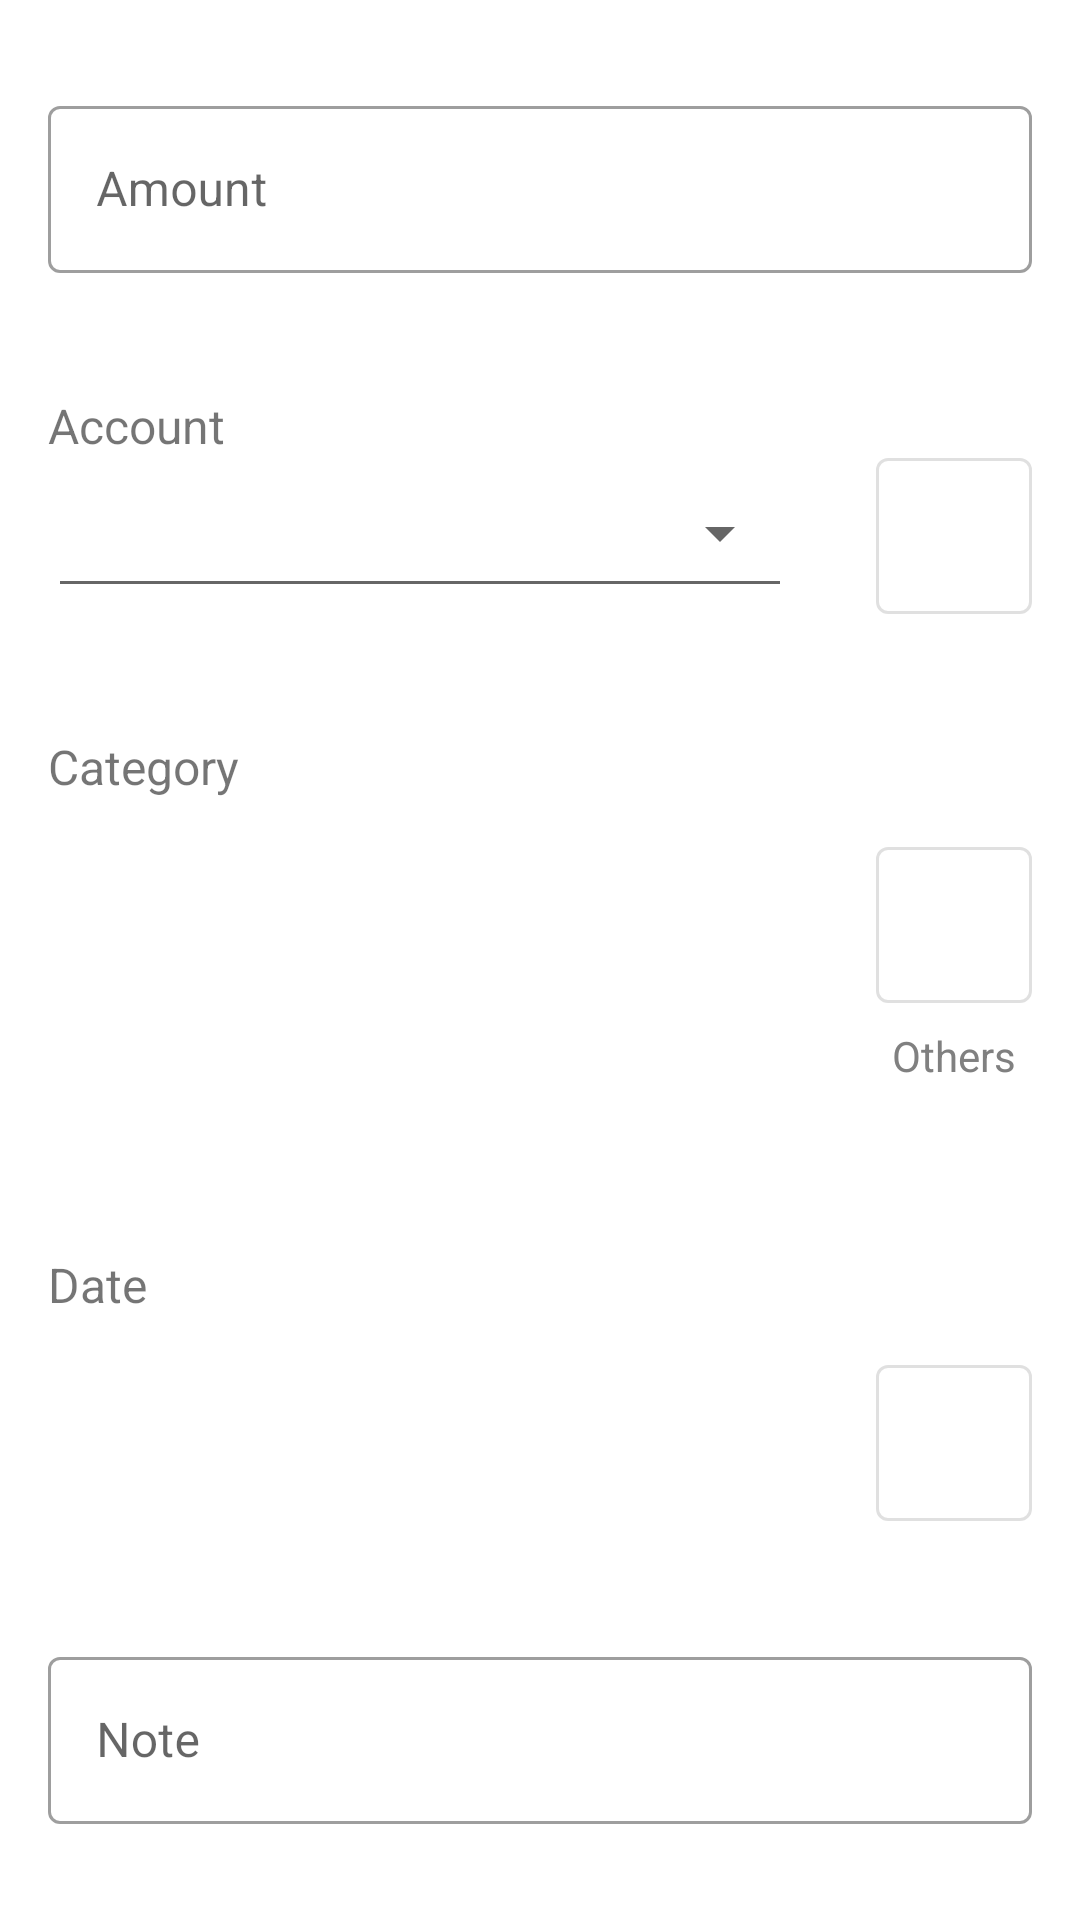

Produce the Android XML layout that renders to this screen, including the resource entries it uses.
<!-- AndroidManifest.xml: application theme Theme.Sp_v2 -->
<!-- res/layout/fragment_edit_expenses.xml -->
<FrameLayout xmlns:android="http://schemas.android.com/apk/res/android"
    xmlns:app="http://schemas.android.com/apk/res-auto"
    xmlns:tools="http://schemas.android.com/tools"
    android:id="@+id/container"
    android:layout_width="match_parent"
    android:layout_height="match_parent"
    tools:context="com.example.moneymanager.ui.home.EditTransactionFragment">

    <androidx.core.widget.NestedScrollView
        android:layout_width="match_parent"
        android:layout_height="wrap_content"
        android:fillViewport="true">

        <LinearLayout
            android:layout_width="match_parent"
            android:layout_height="wrap_content"
            android:orientation="vertical">

            <com.google.android.material.textfield.TextInputLayout
                android:id="@+id/amountTextInput"
                style="@style/Widget.MaterialComponents.TextInputLayout.OutlinedBox"
                android:layout_width="match_parent"
                android:layout_height="wrap_content"
                android:layout_gravity="center|top"
                android:layout_marginTop="30dp"
                android:hint="@string/amount"
                android:paddingLeft="@dimen/text_margin_16"
                android:paddingRight="@dimen/text_margin_16">

                <com.google.android.material.textfield.TextInputEditText
                    android:id="@+id/amountText"
                    android:layout_width="match_parent"
                    android:layout_height="wrap_content"
                    android:inputType="numberDecimal" />

            </com.google.android.material.textfield.TextInputLayout>

            <TextView
                android:id="@+id/textLabelForSpinner"
                android:layout_width="wrap_content"
                android:layout_height="wrap_content"
                android:layout_marginStart="@dimen/text_margin_16"
                android:layout_marginTop="@dimen/text_margin_40"
                android:text="@string/account"
                android:textSize="16sp" />


            <FrameLayout
                android:layout_width="match_parent"
                android:layout_height="wrap_content"
                android:layout_marginStart="@dimen/text_margin_16"
                android:layout_marginEnd="@dimen/text_margin_16">

                <Spinner
                    android:id="@+id/selectAccountSpiner"
                    style="@style/Widget.AppCompat.Spinner.Underlined"
                    android:layout_width="match_parent"
                    android:layout_height="50dp"
                    android:layout_marginEnd="80dp" />

                <com.google.android.material.button.MaterialButton
                    android:id="@+id/addAccount"
                    style="@style/Widget.MaterialComponents.Button.OutlinedButton"
                    android:layout_width="52dp"
                    android:layout_height="52dp"
                    android:layout_gravity="right"
                    android:insetLeft="0dp"
                    android:insetTop="0dp"
                    android:insetRight="0dp"
                    android:insetBottom="0dp"
                    app:icon="@drawable/ic_plus"
                    app:iconGravity="textStart"
                    app:iconPadding="0dp" />

            </FrameLayout>

            <TextView
                android:id="@+id/textLabelForCategory"
                android:layout_width="wrap_content"
                android:layout_height="wrap_content"
                android:layout_marginStart="@dimen/text_margin_16"
                android:layout_marginTop="@dimen/text_margin_40"
                android:text="@string/category"
                android:textSize="16sp" />

            <FrameLayout
                android:layout_width="match_parent"
                android:layout_height="wrap_content"
                android:layout_marginStart="@dimen/text_margin_16"
                android:layout_marginEnd="@dimen/text_margin_16">


                <androidx.recyclerview.widget.RecyclerView
                    android:id="@+id/categories"
                    android:layout_width="wrap_content"
                    android:layout_height="wrap_content"
                    tools:listitem="@layout/category_small_card_item" />


                <LinearLayout
                    android:id="@+id/addCategoryButton"
                    android:layout_width="wrap_content"
                    android:layout_height="wrap_content"
                    android:layout_gravity="right"
                    android:orientation="vertical">

                    <com.google.android.material.button.MaterialButton
                        android:id="@+id/addCategory"
                        style="@style/Widget.MaterialComponents.Button.OutlinedButton"
                        android:layout_width="52dp"
                        android:layout_height="52dp"
                        android:layout_marginTop="@dimen/text_margin_16"
                        android:layout_marginBottom="8dp"
                        android:insetLeft="0dp"
                        android:insetTop="0dp"
                        android:insetRight="0dp"
                        android:insetBottom="0dp"
                        app:icon="@drawable/ic_plus"
                        app:iconGravity="textStart"
                        app:iconPadding="0dp" />


                    <TextView
                        android:id="@+id/otherCategory"
                        android:layout_width="match_parent"
                        android:layout_height="wrap_content"
                        android:layout_marginBottom="@dimen/text_margin_16"
                        android:text="@string/others"
                        android:textAlignment="center"
                        android:textColor="@color/grey"
                        android:textSize="14sp" />

                </LinearLayout>

            </FrameLayout>

            <TextView
                android:id="@+id/textLabelForDate"
                android:layout_width="wrap_content"
                android:layout_height="wrap_content"
                android:layout_marginStart="@dimen/text_margin_16"
                android:layout_marginTop="@dimen/text_margin_40"
                android:text="@string/date"
                android:textSize="16sp" />

            <FrameLayout
                android:layout_width="match_parent"
                android:layout_height="wrap_content"
                android:layout_marginStart="@dimen/text_margin_16"
                android:layout_marginEnd="@dimen/text_margin_16">


                <androidx.recyclerview.widget.RecyclerView
                    android:id="@+id/days"
                    android:layout_width="wrap_content"
                    android:layout_height="wrap_content"
                    tools:listitem="@layout/date_item" />

                <com.google.android.material.button.MaterialButton
                    android:id="@+id/openDatePicker"
                    style="@style/Widget.MaterialComponents.Button.OutlinedButton"
                    android:layout_width="52dp"
                    android:layout_height="52dp"
                    android:layout_gravity="right"
                    android:layout_marginTop="16dp"
                    android:insetLeft="0dp"
                    android:insetTop="0dp"
                    android:insetRight="0dp"
                    android:insetBottom="0dp"
                    app:icon="@drawable/ic_calendar"
                    app:iconGravity="textStart"
                    app:iconPadding="0dp" />

            </FrameLayout>


            <com.google.android.material.textfield.TextInputLayout
                android:id="@+id/noteTextInput"
                style="@style/Widget.MaterialComponents.TextInputLayout.OutlinedBox"
                android:layout_width="match_parent"
                android:layout_height="wrap_content"
                android:layout_gravity="center|top"
                android:layout_marginTop="@dimen/text_margin_40"
                android:hint="@string/note"
                android:paddingLeft="@dimen/text_margin_16"
                android:paddingRight="@dimen/text_margin_16">

                <com.google.android.material.textfield.TextInputEditText
                    android:id="@+id/noteText"
                    android:layout_width="match_parent"
                    android:layout_height="wrap_content"
                    android:inputType="text" />

            </com.google.android.material.textfield.TextInputLayout>

            <TextView
                android:id="@+id/textLabelForPhotos"
                android:layout_width="wrap_content"
                android:layout_height="wrap_content"
                android:layout_marginStart="@dimen/text_margin_16"
                android:layout_marginTop="@dimen/text_margin_40"
                android:text="@string/photo"
                android:textSize="16sp" />

            <FrameLayout
                android:layout_width="match_parent"
                android:layout_height="wrap_content"
                android:layout_marginStart="@dimen/text_margin_16"
                android:layout_marginEnd="@dimen/text_margin_16">

                <com.google.android.material.button.MaterialButton
                    android:id="@+id/addPhoto"
                    style="@style/Widget.MaterialComponents.Button.OutlinedButton"
                    android:layout_width="52dp"
                    android:layout_height="52dp"
                    android:layout_gravity="right"
                    android:layout_marginTop="16dp"
                    android:insetLeft="0dp"
                    android:insetTop="0dp"
                    android:insetRight="0dp"
                    android:insetBottom="0dp"
                    app:icon="@drawable/ic_plus"
                    app:iconGravity="textStart"
                    app:iconPadding="0dp" />

            </FrameLayout>

            <com.google.android.material.button.MaterialButton
                android:id="@+id/createButton"
                android:layout_width="match_parent"
                android:layout_height="wrap_content"
                android:layout_marginStart="@dimen/text_margin_16"
                android:layout_marginTop="30dp"
                android:layout_marginEnd="@dimen/text_margin_16"
                android:layout_marginBottom="20dp"
                android:gravity="center"
                android:paddingStart="36dp"
                android:paddingTop="14dp"
                android:paddingEnd="36dp"
                android:paddingBottom="14dp"
                android:text="@string/create"
                android:textAlignment="center"
                android:textColor="@color/white"
                android:textSize="18sp" />

        </LinearLayout>

    </androidx.core.widget.NestedScrollView>

</FrameLayout>
<!-- res/layout/date_item.xml (included above) -->
<?xml version="1.0" encoding="utf-8"?>
<androidx.cardview.widget.CardView xmlns:android="http://schemas.android.com/apk/res/android"
    xmlns:app="http://schemas.android.com/apk/res-auto"
    android:layout_width="wrap_content"
    android:layout_height="wrap_content"
    app:cardBackgroundColor="@color/white"
    app:cardCornerRadius="8dp"
    app:cardElevation="2dp"
    app:cardMaxElevation="2dp"
    app:cardPreventCornerOverlap="true"
    app:cardUseCompatPadding="true">


    <GridLayout
        android:id="@+id/dateCard"
        android:layout_width="80dp"
        android:layout_height="match_parent"
        android:columnCount="1"
        android:padding="@dimen/text_margin_16"
        android:rowCount="2">

        <TextView
            android:id="@+id/dayText"
            android:layout_width="match_parent"
            android:layout_height="match_parent"
            android:layout_gravity="center"
            android:text="@string/photo"
            android:textAlignment="center"
            android:textColor="@color/white"
            android:textSize="16sp" />

        <TextView
            android:id="@+id/dayNameTextLabel"
            android:layout_width="match_parent"
            android:layout_height="match_parent"
            android:layout_gravity="center"
            android:text="@string/today"
            android:textAlignment="center"
            android:textColor="@color/white"
            android:textSize="10sp" />

    </GridLayout>
</androidx.cardview.widget.CardView>
<!-- resources referenced by this layout -->
<resources>
  <color name="grey">#808080</color>
  <color name="white">#FFFFFFFF</color>
  <dimen name="text_margin_16">16dp</dimen>
  <dimen name="text_margin_40">40dp</dimen>
  <string name="account">Account</string>
  <string name="amount">Amount</string>
  <string name="category">Category</string>
  <string name="create">Create</string>
  <string name="date">Date</string>
  <string name="note">Note</string>
  <string name="others">Others</string>
  <string name="photo">Photo</string>
  <string name="today">Today</string>
  <style name="Theme.Sp_v2" parent="Theme.MaterialComponents.DayNight.DarkActionBar">
          
          <item name="colorPrimary">@color/purple_500</item>
          <item name="colorPrimaryVariant">@color/purple_700</item>
          <item name="colorOnPrimary">@color/white</item>
          
          <item name="colorSecondary">@color/teal_200</item>
          <item name="colorSecondaryVariant">@color/teal_700</item>
          <item name="colorOnSecondary">@color/black</item>
          
          <item name="android:statusBarColor">?attr/colorPrimaryVariant</item>
          
      </style>
  <color name="purple_500">#FF6200EE</color>
  <color name="purple_700">#FF3700B3</color>
  <color name="teal_200">#FF03DAC5</color>
  <color name="teal_700">#FF018786</color>
  <color name="black">#FF000000</color>
</resources>
